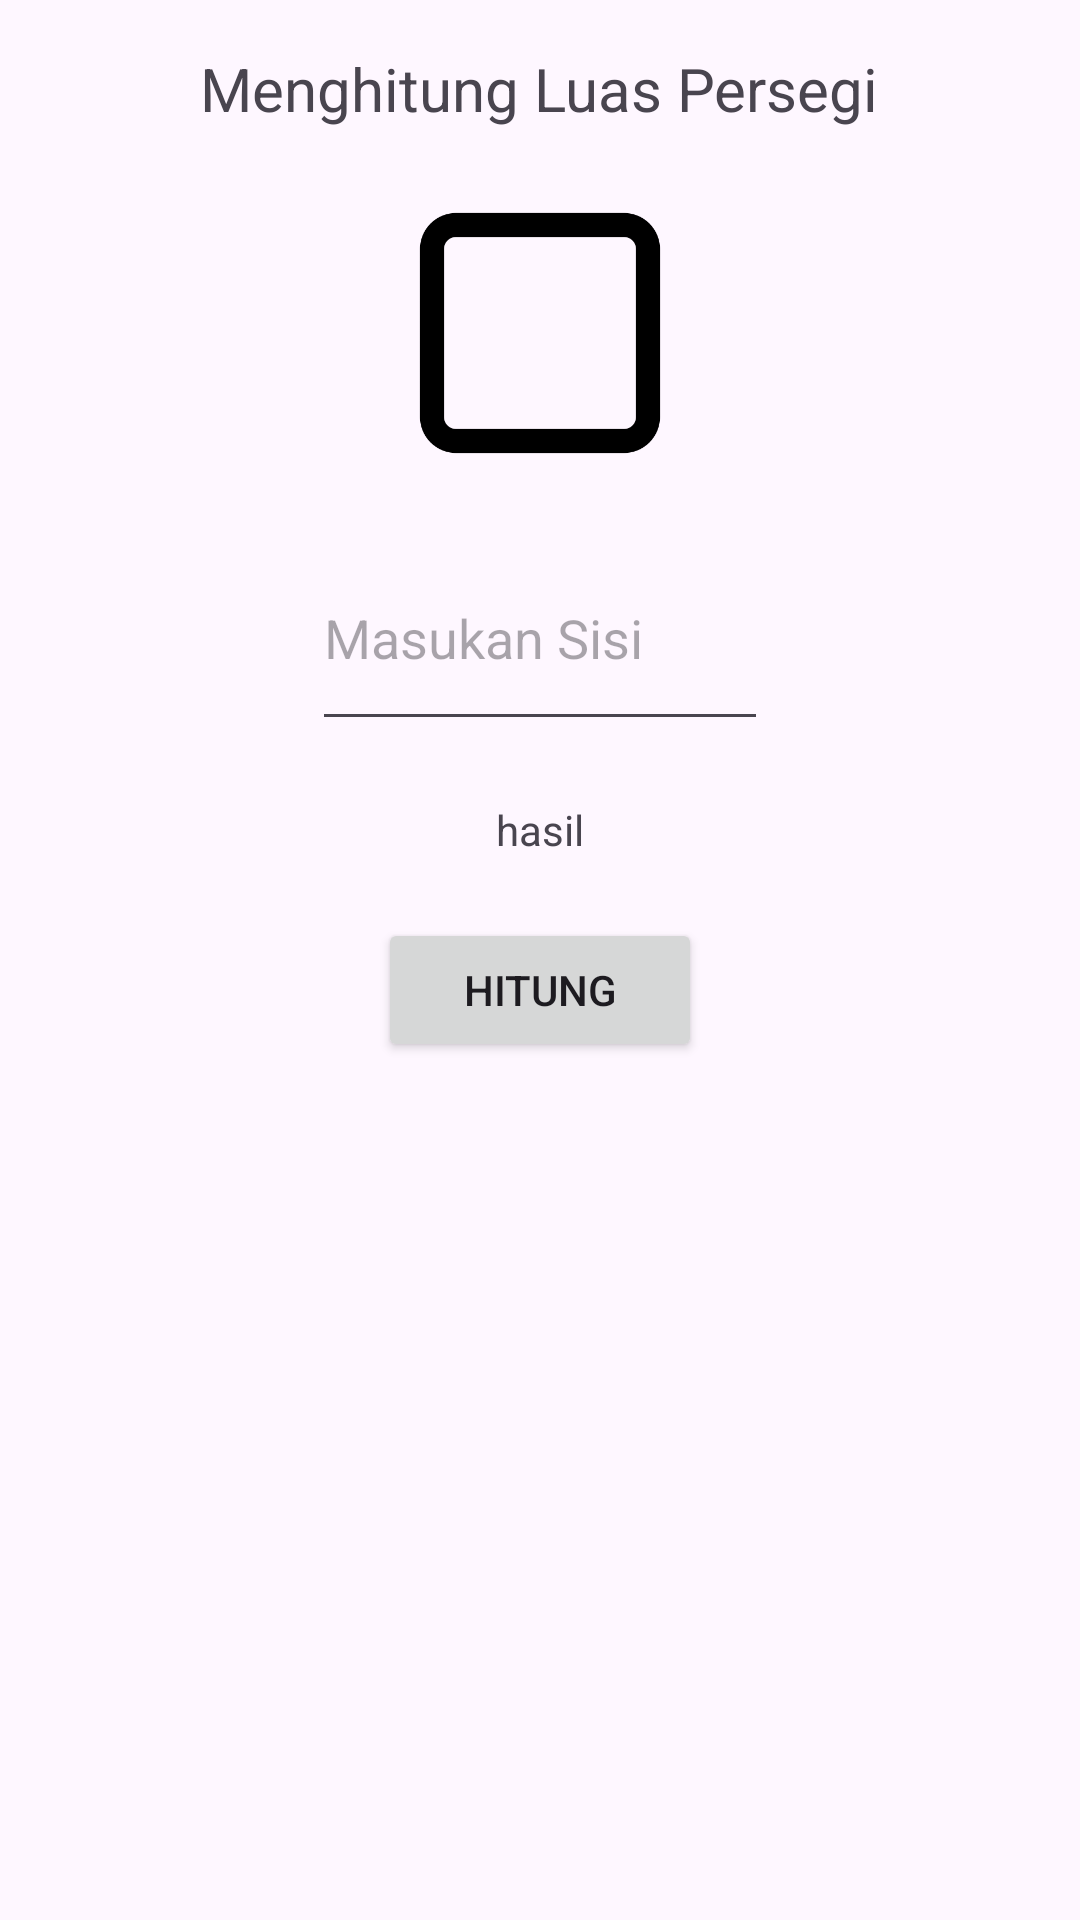

Write the Android layout XML for this screen, with the resource values it uses.
<!-- AndroidManifest.xml: application theme Theme.RumusBangun -->
<!-- res/layout/persegi.xml -->
<?xml version="1.0" encoding="utf-8"?>
<LinearLayout xmlns:android="http://schemas.android.com/apk/res/android"
    xmlns:app="http://schemas.android.com/apk/res-auto"
    xmlns:tools="http://schemas.android.com/tools"
    android:layout_width="match_parent"
    android:layout_height="match_parent"
    android:orientation="vertical"
    android:padding="16dp"
    tools:context=".bangunDatar.persegi">

    <TextView
        android:layout_width="wrap_content"
        android:layout_height="wrap_content"
        android:text="Menghitung Luas Persegi"
        android:textSize="20dp"
        android:layout_gravity="center_horizontal"
        />
    <ImageView
        android:layout_width="96dp"
        android:layout_height="96dp"
        android:src="@drawable/persegi"
        android:layout_gravity="center_horizontal"
        android:layout_marginTop="20dp"
        />
    <EditText
        android:id="@+id/Sisi"
        android:inputType="number"
        android:layout_width="152dp"
        android:layout_height="72dp"
        android:layout_gravity="center_horizontal"
        android:layout_marginTop="16dp"
        android:hint="Masukan Sisi"/>

    <TextView
        android:id="@+id/tvhasil"
        android:layout_width="wrap_content"
        android:layout_height="wrap_content"
        android:layout_gravity="center_horizontal"
        android:padding="20dp"
        android:text="hasil"/>
    <Button
        android:id="@+id/btnhitung"
        android:layout_width="108dp"
        android:layout_height="wrap_content"
        android:layout_gravity="center_horizontal"
        android:text="Hitung"/>
</LinearLayout>
<!-- resources referenced by this layout -->
<resources>
  <!-- drawable persegi: png bitmap (drawable, 5138 bytes) -->
  <style name="Theme.RumusBangun" parent="Base.Theme.RumusBangun" />
  <style name="Base.Theme.RumusBangun" parent="Theme.Material3.DayNight.NoActionBar">
          
          
      </style>
</resources>
